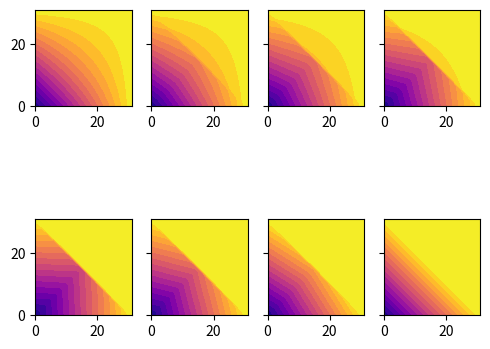

Write the Python code that produced this figure.
"""
Contains the code for fuzzy logic and math. 
"""

import math
from abc import ABC, abstractmethod
from typing import Union

import numpy as np


# I had thought to include a type for fuzzy units ("fits"), reals guaranteed to be on [0,1], but
# that would seem to violate the spirit of weak typing, and might slow things down with fuzzy checks all the time.

# here are the functions for fuzzy logic: clip, and the Norm class, which provides not/and/or and and/or integrals.:


class Norm(ABC):
    """Norms define and provide the fuzzy logic operators."""

    @classmethod
    def define(cls, **kwargs):
        """A factory method to create Norms: It parses the kwargs and returns a subclass of Norm.
        If kwargs ==
            None:       pp
            n=a norm key: a simple norm of that kind
            n1, n2==norm keys, weight==[0,100]: a compound norm
            strictness==[-100,100]: a strictness norm
        the norm keys are---simple from least to most strict:
            'lx': Lax(),
            'mm': MinMax(),
            'hh': Hamacher(),
            'pp': ProductProbabilisticSum,
            'ee': Einstein(),
            'nn': Nilpotent(),
            'lb': LukasiewiczBoundedSum,
            'dd': Drastic(),
        and my one parameterized norm so far:
            'hhp': ParameterizedHamacher

        """
        if kwargs is None:
            n = ProductProbabilisticSum()
        elif "norm" in kwargs:
            n = cls.simple_factory(kwargs.get("norm"), kwargs.get("p"))
        elif "strictness" in kwargs:
            n = StrictnessNorm(kwargs.get("strictness"))
        elif "n1" in kwargs and "n2" in kwargs and "weight" in kwargs:
            n1 = cls.simple_factory(kwargs.get("n1"))
            n2 = cls.simple_factory(kwargs.get("n2"))
            w = kwargs.get("weight")
            n = CompoundNorm(n1, n2, w)
        else:
            n = ProductProbabilisticSum()
        return n

    @classmethod
    def simple_factory(cls, name: str, *args):
        if name == "lx":
            return Lax()
        elif name == "mm":
            return MinMax()
        elif name == "hh":
            return Hamacher()
        elif name == "pp":
            return ProductProbabilisticSum()
        elif name == "ee":
            return Einstein()
        elif name == "nn":
            return Nilpotent()
        elif name == "lb":
            return LukasiewiczBoundedSum()
        elif name == "dd":
            return Drastic()
        elif name == "hhp":
            return ParameterizedHamacher(float(args[0]))

    @classmethod
    def _operate(*args):
        """This parses the args of commutative binary operators (which may be fits or numpy arrays)
        and performs the operation on them appropriately, returning an array (if there were any)
        or a fit.  The fits and arrays operate with each other separately, then the final fit and
        array together.

        Args:
            args[1] is any commutative binary operator (a method defined by a subclass of Norm).
            The remaining args are a list of floats
            or numpy.ndarrays (which must all be of the same length)
            all of these valued on [0,1]."""
        operator = args[1]
        operands = args[2]
        fits = [f for f in operands if isinstance(f, float)]
        arrays = [a for a in operands if isinstance(a, np.ndarray)]
        n_fits = len(fits)
        n_arrays = len(arrays)
        if n_fits > 1:
            for i in range(1, n_fits):
                fits[0] = operator(fits[0], fits[i])
        if n_arrays > 1:
            for i in range(1, n_arrays):
                for j in range(len(arrays[0])):
                    arrays[0][j] = operator(arrays[0][j], arrays[i][j])
            if n_fits > 1:
                for j in range(len(arrays[0])):
                    arrays[0][j] = operator(arrays[0][j], fits[0])
        if n_arrays > 1:
            return arrays[0]
        else:
            return fits[0]

    def clip_(self, s: float) -> float:
        """Clips a number to the range [0,1], ensuring that it's a fuzzy unit."""
        c = max(min(s, 1), 0)
        if c != s:
            # raise Exception("Fuzzy units (fits) must be on [0,1].")  # TODO: type of exception?
            print("Fuzzy units (fits) must be on [0,1].")  # TODO: Should it stop execution as an exception?
        return c

    def not_(self, s: float) -> float:
        """The standard fuzzy negation."""
        # I don't anticipate using others:
        # this implies a one-to-one relation between t-norms and co-norms through DeMorgan's law.
        return 1 - s

    def and_(self, *args):
        """Fuzzy logic AND on any combination of floats and equal-length numpy.arrays valued on [0,1]."""
        return self._operate(self._and, args)

    def or_(self, *args):
        """Fuzzy logic OR on any combination of floats and equal-length numpy.arrays valued on [0,1]."""
        return self._operate(self._or, args)

    @abstractmethod
    def _and(self, a: float, b: float) -> float:
        """Private definition of fuzzy logic AND that subclasses must implement."""

    @abstractmethod
    def _or(self, a: float, b: float) -> float:
        """Private definition of fuzzy logic OR that subclasses must implement."""

    # Here I'll define And and Or integrals (like and-ing or or-ing every point of a function together).
    # I only need the or_integral for fuzzy arithmetic, but I'm defining the and_integral for completeness.
    # many of these implementations will require:
    #     s = np.trapz(z) / line_length                          # definite line integral
    #     p = math.exp(np.trapz(np.log(z))) / line_length     # definite geometric (product) line integral
    # ---the definite (Riemann, geometric) integrals over some line on a function
    # (fuzzy _and_ (t-norm), in practice) of the Cartesian product of two fuzzy values.
    # They must always be divided by their line_length so they have the same metric (this is not true
    # for min/max operators, because extrema aren't diminished by rarity).  For the same reason,
    # the units of line_length should always be the sample interval on either edge of the Cartesian product.

    @abstractmethod
    def and_integral(self, z: np.ndarray, line_length: float) -> float:
        """Subclasses must define the fuzzy logic and integral here.
        Args:
            z = an array of suitabilites (on [0,1]) vs. uniformly-spaced values
            line_length = arclength of the line over which the definite integral is to be taken,
                in units of sample intervals of the Cartesian product."""

    @abstractmethod
    def or_integral(self, z: np.ndarray, line_length: float) -> float:
        """Subclasses must define the fuzzy logic or integral here.
        Args:
            z = an array of suitabilites (on [0,1]) vs. uniformly-spaced values
            line_length = arclength of the line over which the definite integral is to be taken,
                in units of sample intervals of the Cartesian product."""


class SimpleNorm(Norm):
    """These are created without arguments."""


# Here I'll implement the SimpleNorms from least to most strict (strong and, weak or to the reverse):
#   I would provide more t-norms (Schweizer, Frank, Yager, Aczél–Alsina, Dombi, Sugeno–Weber, etc.),
#   but I don't know how to interpret them continuously (which is necessary for the fuzzy arithmetic)---
#   I only know how to do Riemann and geometric (product) integrals.  That should be plenty!


class Lax(SimpleNorm):
    """(lx) Defines the lax t-norm/co-norm pair
        (my own invention, the opposite of drastic, fodder for CompoundNorms)."""

    def _and(self, a: float, b: float) -> float:
        if a == 0:
            r = b
        elif b == 0:
            r = a
        else:
            r = 1
        return r

    def _or(self, a: float, b: float) -> float:
        if a == 1:
            r = b
        elif b == 1:
            r = a
        else:
            r = 0
        return r

    def and_integral(self, z: np.ndarray, line_length: float) -> float:
        return np.amax(z) if np.amin(z) == 0 else 1

    def or_integral(self, z: np.ndarray, line_length: float) -> float:
        return np.amin(z) if np.amax(z) == 1 else 0


class MinMax(SimpleNorm):
    """(mm) Defines the Gödel-Zadeh (minimum / maximum) t-norm/co-norm pair."""

    def _and(self, a: float, b: float) -> float:
        return min(a, b)

    def _or(self, a: float, b: float) -> float:
        return max(a, b)

    def and_integral(self, z: np.ndarray, line_length: float) -> float:
        return np.amin(z)

    def or_integral(self, z: np.ndarray, line_length: float) -> float:
        return np.amax(z)


class Hamacher(SimpleNorm):
    """(hh) Defines the Hamacher product / sum t-norm/co-norm pair."""

    def _and(self, a: float, b: float) -> float:
        return 0 if a == b == 0 else a * b / (a + b - a * b)  # Could get +inf near a==b==0?

    def _or(self, a: float, b: float) -> float:
        return 1 if a == b == 1 else (a + b + - 2 * a * b) / (1 - a * b)

    def and_integral(self, z: np.ndarray, line_length: float) -> float:
        s = np.trapz(z) / line_length
        p = math.exp(np.trapz(np.log(z))) / line_length
        return 0 if s == p else (p / (s - p))

    def or_integral(self, z: np.ndarray, line_length: float) -> float:
        s = np.trapz(z) / line_length
        p = math.exp(np.trapz(np.log(z))) / line_length
        return s / (1 + p)


class ProductProbabilisticSum(SimpleNorm):
    """(pp) Defines the Goguen (product / probabilistic sum) t-norm/co-norm pair."""

    def _and(self, a: float, b: float) -> float:
        return a * b

    def _or(self, a: float, b: float) -> float:
        return a + b - a * b

    def and_integral(self, z: np.ndarray, line_length: float) -> float:
        s = np.trapz(z)  # definite integral
        p = math.exp(np.trapz(np.log(z)))  # definite geometric (product) integral
        return p / line_length

    def or_integral(self, z: np.ndarray, line_length: float) -> float:
        s = np.trapz(z)
        p = math.exp(np.trapz(np.log(z)))
        return (s - p) / line_length


class Einstein(SimpleNorm):
    """(ee) Defines the Einstein product / sum t-norm/co-norm pair."""

    def _and(self, a: float, b: float) -> float:
        return a * b / (a * b - a - b + 2)

    def _or(self, a: float, b: float) -> float:
        return (a + b) / (1 + a * b)

    def and_integral(self, z: np.ndarray, line_length: float) -> float:
        s = np.trapz(z) / line_length
        p = math.exp(np.trapz(np.log(z))) / line_length
        return s / (p - s + 2)

    def or_integral(self, z: np.ndarray, line_length: float) -> float:
        s = np.trapz(z) / line_length
        p = math.exp(np.trapz(np.log(z))) / line_length
        return s / (1 + p)


class Nilpotent(SimpleNorm):
    """(nn) Defines the Kleene-Dienes (nilpotent minimum / maximum) t-norm/co-norm pair."""

    def _and(self, a: float, b: float) -> float:
        return min(a, b) if a + b > 1 else 0

    def _or(self, a: float, b: float) -> float:
        return max(a, b) if a + b < 1 else 1

    def and_integral(self, z: np.ndarray, line_length: float) -> float:
        s = np.trapz(z) / line_length
        return np.amin(z) if s > 1 else 0

    def or_integral(self, z: np.ndarray, line_length: float) -> float:
        s = np.trapz(z) / line_length
        return np.amax(z) if s < 1 else 1


class LukasiewiczBoundedSum(SimpleNorm):
    """(lb) Defines the Łukasiewicz / bounded sum t-norm/co-norm pair."""

    def _and(self, a: float, b: float) -> float:
        return max(0.0, a + b - 1)

    def _or(self, a: float, b: float) -> float:
        return min(a + b, 1)

    def and_integral(self, z: np.ndarray, line_length: float) -> float:
        s = np.trapz(z) / line_length
        return max(0, s - 1)

    def or_integral(self, z: np.ndarray, line_length: float) -> float:
        s = np.trapz(z) / line_length
        return min(s, 1)


class Drastic(SimpleNorm):
    """(dd) Defines the drastic t-norm/co-norm pair."""

    def _and(self, a: float, b: float) -> float:
        if a == 1:
            r = b
        elif b == 1:
            r = a
        else:
            r = 0
        return r

    def _or(self, a: float, b: float) -> float:
        if a == 0:
            r = b
        elif b == 0:
            r = a
        else:
            r = 1
        return r

    def and_integral(self, z: np.ndarray, line_length: float) -> float:
        return np.amin(z) if np.amax(z) == 1 else 0

    def or_integral(self, z: np.ndarray, line_length: float) -> float:
        return np.amax(z) if np.amin(z) == 0 else 1


class ParameterizedNorm(SimpleNorm):
    """The __init__ method of its subclasses should take user parameter(s) on [0,100] or [-100,100]
    and map them onto whatever their t-norms/co-norms require."""


class ParameterizedHamacher(ParameterizedNorm):
    """(hhp) Defines the parameterized version of the Hamacher product / Einstein sum t-norm/co-norm pair.

    The user parameter is expected to be on [0,100] and must be >=0 (it will be clipped if it is not).
        p ==   0 == Hamacher / Einsten sum (he),
        p ==  50 == product / bounded sum (pp),
        p == 100 == drastic (dd).
    """

    def __init__(self, user_parameter=0.0):
        user_parameter = max(user_parameter, 0)
        self._p = 0 if user_parameter < 0 else 10 ** (.06 * user_parameter - 3)  # .18, 9
        # TODO: get this mapping right

    def _and(self, a: float, b: float) -> float:
        return 0 if self._p == a == b == 0 else a * b / (self._p + (1 - self._p) * (a + b - a * b))

    def _or(self, a: float, b: float) -> float:
        return (a + b + (self._p - 2) * a * b) / (1 + (self._p - 1) * a * b)

    def and_integral(self, z: np.ndarray, line_length: float) -> float:
        s = np.trapz(z) / line_length
        p = math.exp(np.trapz(np.log(z))) / line_length
        return 0 if self._p == s == 0 else p / (self._p + (1 - self._p) * (s - p))

    def or_integral(self, z: np.ndarray, line_length: float) -> float:
        s = np.trapz(z) / line_length
        p = math.exp(np.trapz(np.log(z))) / line_length
        return (s - self._p * p) / (1 + (1 - self._p) * p)


class CompoundNorm(Norm):
    """Returns a linear combination of the results of two other norms according to a weight on [0,100].

    Args:
        n1, n2: two SimpleNorms or their names (2--3 letter code)
        w: a parameter on [0,100].  If the strictness of n2>n1, the w may be taken as a strictness parameter."""

    def __init__(self, n1: Union[SimpleNorm, str], n2: Union[SimpleNorm, str], w: float):
        self._n1 = Norm.simple_factory(n1) if isinstance(n1, str) else n1
        self._n2 = Norm.simple_factory(n2) if isinstance(n2, str) else n2
        self._w = w

    def combination(self, r1: float, r2: float) -> float:
        return ((100 - self._w) * r1 + self._w * r2) / 100

    def _and(self, a: float, b: float) -> float:
        return self.combination(self._n1.and_(a, b), self._n2.and_(a, b))

    def _or(self, a: float, b: float) -> float:
        return self.combination(self._n1.or_(a, b), self._n2.or_(a, b))

    def and_integral(self, z: np.ndarray, line_length: float) -> float:
        return self.combination(self._n1.and_integral(z, line_length), self._n2.and_integral(z, line_length))

    def or_integral(self, z: np.ndarray, line_length: float) -> float:
        return self.combination(self._n1.or_integral(z, line_length), self._n2.or_integral(z, line_length))


class StrictnessNorm(Norm):
    """Provides a norm of a given strictness, on a scale from [-100,100].

        The provided norm pairs are, in increasing strictness, in proportion to volume of the unit cube:
        -100    lx  lax
        -75.69  mm  minimum / maximum (Gödel, Zadeh)
        -49.78  hh  Hamacher product / sum
        -22.42  pp  product / probabilistic sum (Goguen)
          5.00  ee  Einstein product / sum
         33.20  nn  nilpotent minimum / maximum (Kleene-Dienes)
         63.63  lb  Łukasiewicz  / bounded sum
        100     dd  drastic t-norm / co-norm"""

    def __new__(cls, strictness: float):
        strictness = max(min(strictness, 100), -100)
        name = ["lx","mm","hh","pp","ee","nn","lb","dd"]
        x = [-100.0, -75.0, -35.0, -5, 10.00, 50.0, 75.0, 100.0]
        y = np.arange(0, 8)
        w = np.interp(strictness, x, y)
        n = CompoundNorm(name[math.floor(w)], name[math.ceil(w)], 100*(w%1))
        return n


# here are the classes for fuzzy value and arithmetic:
# Value --- base class;  Numerical --- "working" class of evaluation and defuzzification;
# Triangle, Trapezoid, Bell, Cauchy, Gauss, Points --- "atoms" defining a value;
# ValueNot, ValueAnd, ValueOr --- logic on values;
# Sum, Difference, Product, Quotient, Focus, Abs, Inverse --- arithmetic on values.

# class Value(ABC):
#     """Represents a generally fuzzy real number (as a function of suitability (on [0,1]) vs. value).
#     It may be obtained (defuzzified) as a crisp value, along with that value's suitability.
#     """
#     continuous_domain = None
#
#     @property
#     def continuous_domain(self):
#         return self._continuous_domain
#
#     @continuous_domain.setter
#     def continuous_domain(self, x):
#         self._continuous_domain = x
#
#     #
#     # def __init__(continuous_domain):
#     #     self.continuous_domain = continuous_domain
#
#     @abstractmethod
#     def evaluate(self, resolution: float):  # -> Numerical
#         """Obtains and returns a numerical representation of itself.
#         This is where the work is done in each subclass."""
#         return Numerical(self.continuous_domain, resolution)
#
#     def get(self, extreme_domain: (float, float), resolution: float, defuzzification_parameters) -> (float, float):
#         """Returns a crisp value that is equivalent to its (generally) fuzzy value,
#         along with that crisp value's suitability (a measure, on [0,1], of how good its answer is).
#
#         Returns: (v, s)
#             v: The crisp equivalent of this fuzzy number, a float.
#             s: The suitability (appropriateness, quality, truth, certainty) of v as an equivalent, a float on [0,1].
#
#         Arguments:
#             extreme_domain: bounds the result in case the answer must be limited,
#                 e.g., if tempo must be on [30, 200] bpm, or a parameter must be on [0,100].
#             resolution: the maximum distance between values that will be considered in the numerical representation.
#                 This controls the accuracy of the result (a smaller resolution is better).
#                 Also, consider that a coarse mesh in the numerical representation might miss narrow peaks.
#             defuzzification_parameters:  I don't know what they are yet.
#         """
#         # Evaluate, impose an extreme domain, defuzzify.  This is where it's implemented for every subclass.
#         numerical = self.evaluate(resolution)
#         # impose an extreme domain
#         numerical.impose_domian(extreme_domain)
#         # defuzzify.
#         v = s = 0  # dummy
#         return v, s
#
#
# class Numerical(Value):
#     """The numerical representation of a (generally) fuzzy value.
#
#     To represent the suitabilities of all real numbers, it uses:
#         * One Numpy array s(v) for one continuous domain [a, b].
#         * A set of exceptional points {(v_i, s_i)} that always override the array.
#         * An out-of-bounds suitability, s_0, that is assumed for any value otherwise undefined.
#
#         Is this where the defuzzify method is implemented?  Probably."""
#
#     def __init__(domain: (float, float), resolution: float):
#         """Initialization prepares the continuous domain with sample points that are
#         integer multiples of the resolution (so that all arrays in the calculation will line up),
#         covering the stated domain plus guard points on either end (for future interpolation).
#         So,  conveniently, subclasses perform a function on this array to sample themselves.
#
#         The set of exceptional points (the discrete domain) is an empty 2D array of value, suitability pairs.
#         Otherwise undefined points in the domain default to a suitability of 0.
#
#         Args:
#             domain: values over which the continuous domain will be defined.
#             resolution: the separation between sample points (a smaller resolution is better).
#         """
#         self.continuous_domain = domain
#         v_0 = math.floor(domain[0] / resolution) - 1
#         v_n = math.ceil(domain[1] / resolution) + 1
#         number_of_samples = v_n - v_0 + 1
#         v_0, v_n = v_0 * resolution, v_n * resolution
#         # sample points on the continuous domain, to be filled with s(v) by subclasses:
#         self.continuous_v = np.linspace(v_0, v_n, number_of_samples)
#         self.continuous_s = np.linspace(v_0, v_n, number_of_samples)
#         # the discrete domain, to be filled as v,s by subclasses:
#         self.exceptional_points = np.empty((2, 0))
#         # the suitability elsewhere, outside the defined domains
#         self.out_of_bounds = 0
#
#     def suitability(self, value: float):
#         """Returns the suitability of a given value, as defined by this fuzzy value.
#
#         The exceptional points of the discrete domain override the definition of the continuous domain,
#         which is generally found by interpolation.  Points outside these domains return a default value."""
#         discrete = np.where(value == self.exceptional_points[0], self.exceptional_points[1])
#         if discrete is not None:
#             return discrete
#         else:
#             if value < self.continuous_domain[0] or value > self.continuous_domain[1]:
#                 return self.out_of_bounds
#             else:
#                 return np.interp(value, self.continuous_v, self.continuous_s)
#
#     def evaluate(self, resolution: float):  # -> Numerical
#         """It returns itself because it is the evaluation.
#
#         In any other subclass of Value, this is where the work would be done."""
#         return self
#
#     def impose_domian(self, imposed_domain: (float, float)):
#         """Discard any defined suitabilites <a | >b."""
#         self.exceptional_points = np.where(self.exceptional_points[0] > imposed_domain[0] and \
#                                            self.exceptional_points[0] < imposed_domain[1], self.exceptional_points)
#         self.continuous_s = np.where(self.continuous_v > imposed_domain[0] and \
#                                      self.continuous_v < imposed_domain[1], self.continuous_s)
#         self.continuous_v = np.where(self.continuous_v > imposed_domain[0] and \
#                                      self.continuous_v < imposed_domain[1], self.continuous_v)
#
#     def defuzzify(self) -> (float, float):
#         v = s = 0  # dummy  I don't know all the methods yet, but I prefer median of global maxima.
#         return v, s
#
#
# # Triangle, Trapezoid, Bell, Cauchy, Gauss, Points --- "atoms" defining a value;
# # ValueNot, ValueAnd, ValueOr --- logic on values;
# # Sum, Difference, Product, Quotient, Focus, Abs, Inverse --- arithmetic on values.
#
# class Triangle(Value):
#     """Describes a fuzzy number as a trianglular function with a peak (maximum s) and extreme limits (s==0)"""
#
#     def __init__(peak, domain):
#         """Args:
#             peak:
#                 float: (most suitable) value , assumes s=1
#                 (float, float): (value, suitability)
#             domain:
#                 float:  HWHM
#                 (float, float): extreme domain where s>0"""
#
#         if isinstance(peak, (float, int)):  # assume its suitability = 1
#             self.peak = (peak, 1.0)
#         else:
#             self.peak = peak
#         if isinstance(domain, (float, int)):  # assume it is the HWFM about the peak
#             self.continuous_domain = (self.peak[0] - domain, self.peak[0] + domain)
#         else:
#             self.continuous_domain = domain  # shouldn't I check these things?
#
#     def evaluate(self, resolution: float):  # rethink this
#         n = Numerical(self.continuous_domain, resolution)
#         a_left = self.peak[1] / (self.peak[0] - self.continuous_domain[0])
#         a_right = self.peak[1] / (self.peak[0] - self.continuous_domain[1])
#         d = n.continuous_v  # - self.peak[0]
#
#         s = n.continuous_s
#         s = np.piecewise(d, [d < self.continuous_domain[0],
#                              (d > self.continuous_domain[0]) and (d < self.peak[0]),
#                              (d >= self.peak[0]) and (d < self.continuous_domain[1]),
#                              d > self.continuous_domain[1]],
#                          [lambda d: 0, lambda d: 1, lambda d: 2, lambda d: 3])
#         print(d)
#         # n.continuous_s =[lambda d: 0, lambda d: a_left*d, lambda d: 1-a_right*d, lambda d: 0]
#         print(s)
#         return n


# Here is where I am testing or playing around or something.

# a = .1
# b = .1
# n = Norm.define()
# print(f"__:  not: {n.not_(a)}, and: {n.and_(a, b)},  or: {n.or_(a, b)}")


# lx, mm, hh,  pp,ee,lb<->>nn,dd
# l = Norm.define(norm="dd")
# h = Norm.define(norm="lb")
#
# plt.style.use('_mpl-gallery-nogrid')
#
# # make data  strictness
# X, Y = np.meshgrid(np.linspace(0, 1, 256), np.linspace(0, 1, 256))
# Z = np.empty((256, 256))
# for x in range(0, 256):
#     for y in range(0, 256):
#         Z[x][y] = h.and_(X[x, y], Y[x, y]) - l.and_(X[x, y], Y[x, y])
# levels = np.linspace(Z.min(), Z.max(), 20)
#
# # plot
# # plot
# fig, ax = plt.subplots()
#
# ax.contourf(X, Y, Z, levels=levels, cmap=plt.cm.viridis)
# # Plot the surface
# fig, ax = plt.subplots(subplot_kw={"projection": "3d"})
# ax.plot_surface(X, Y, Z, vmin=Z.min() * 2, cmap=cm.PuOr)
#
# plt.show()


# This animates the norms (by strictness) for inspection.

import matplotlib.pyplot as plt
import matplotlib.animation as animation

# Set the figure size
plt.rcParams["figure.figsize"] = [5.00, 5.00]
plt.rcParams["figure.autolayout"] = True

# data for the contour plot
data = np.empty((64, 64, 200))


for t in range(0, 100):
    n = Norm.define(strictness=t*2-100)
    for x in range(0, 64):
        for y in range(0, 64):
            data[x, y, t ] = n.and_(x / 63, y / 63)

# Create a figure and a set of subplots
fig, ax = plt.subplots()

# Method to change the contour data points
def animate(i):
    ax.clear()
    ax.contourf(data[:, :, i], 64, cmap='plasma')


ani = animation.FuncAnimation(fig, animate, 100, interval=10, blit=False)

plt.show()

# This plots the norms for examination.

import matplotlib.pyplot as plt
nlist = ["lx","mm","hh","pp","ee","nn","lb","dd"]
norm = []*8
data = []*8
ax = [plt.Figure()]*8


fig, ((ax[0], ax[1], ax[2], ax[3]), (ax[4], ax[5], ax[6], ax[7])) = plt.subplots(nrows=2, ncols=4, sharey="all")

for i in range(0,8):
    ax[i].set_aspect('equal', adjustable='box')

sa, sb = 10,75

for i in range(0, 8):
    st = sa + i*(sb-sa)/7
    # norm.append(Norm.define(norm=nlist[i]))
    n = Norm.define(strictness=st)
    data.append(np.empty((32, 32)))
    plt.axis('square')
    for x in range(0, 32):
        a = x / 31
        for y in range(0, 32):
            b = y / 31
            data[i][x, y] = n.or_(a, b)
    ax[i].contourf(data[i], 16, cmap='plasma')

plt.show()

# total = []
# sum, sumlast = 0, 0
# for i in range(-100,100):
#     n = Norm.define(strictness=i)
#     total.append(sum)
#     print(f"strictness: {i}, total: {sum}: increase: {sum-sumlast}")
#     sumlast = sum
#     sum = 0
#     for x in range(0, 32):
#         a = x / 31
#         for y in range(0, 32):
#             b = y / 31
#             sum += n.or_(a, b)



# sum, sumlast = 0, 0
# for i in range(0,8):
#     n = Norm.define(norm=nlist[i])
#     print(f"norm: {nlist[i]}, total: {sum}, increase: {150*(sum-sumlast)/160}")
#     sumlast = sum
#     sum = 0
#     for x in range(0, 32):
#         a = x / 31
#         for y in range(0, 32):
#             b = y / 31
#             sum += n.or_(a, b)
#
# print(f"norm: {nlist[i]}, total: {sum}, increase: {150*(sum-sumlast)/179}")

# here is a change.

